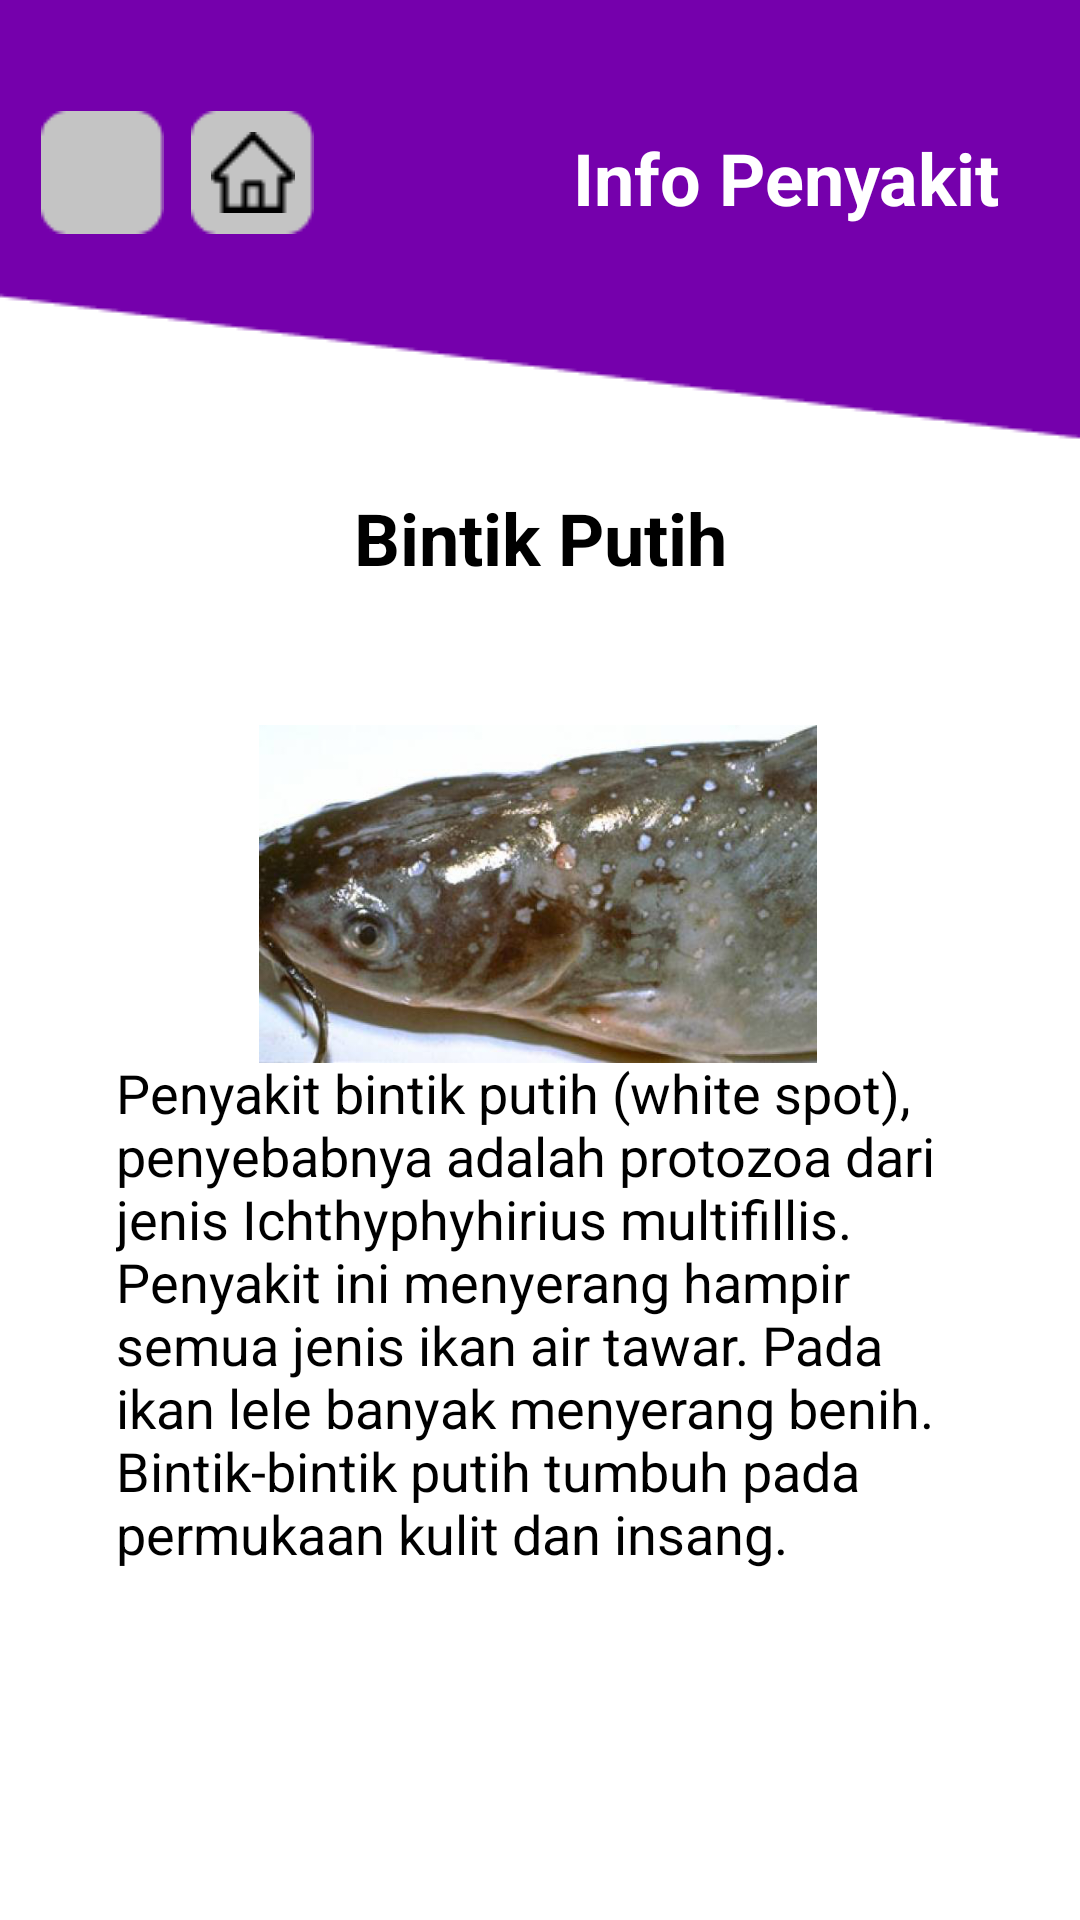

Reconstruct the res/layout file that produces this screen, plus the resources it refers to.
<!-- AndroidManifest.xml: application theme Theme.SistemPakarIkanLele -->
<!-- res/layout/activity_bintikputih.xml -->
<?xml version="1.0" encoding="utf-8"?>
<androidx.constraintlayout.widget.ConstraintLayout xmlns:android="http://schemas.android.com/apk/res/android"
    xmlns:app="http://schemas.android.com/apk/res-auto"
    xmlns:tools="http://schemas.android.com/tools"
    android:layout_width="match_parent"
    android:layout_height="match_parent"
    android:background="@drawable/backgroundungu"
    tools:context="bintikputih">

    <ImageView
        android:id="@+id/imageView7"
        android:layout_width="186dp"
        android:layout_height="198dp"
        app:layout_constraintBottom_toBottomOf="parent"
        app:layout_constraintEnd_toEndOf="parent"
        app:layout_constraintHorizontal_bias="0.497"
        app:layout_constraintStart_toStartOf="parent"
        app:layout_constraintTop_toTopOf="parent"
        app:layout_constraintVertical_bias="0.45"
        app:srcCompat="@drawable/bintikputih" />

    <TextView
        android:id="@+id/textView10"
        android:layout_width="wrap_content"
        android:layout_height="wrap_content"
        android:text="Info Penyakit"
        android:textColor="@color/white"
        android:textSize="24dp"
        android:textStyle="bold"
        app:layout_constraintBottom_toBottomOf="parent"
        app:layout_constraintEnd_toEndOf="parent"
        app:layout_constraintHorizontal_bias="0.877"
        app:layout_constraintStart_toStartOf="parent"
        app:layout_constraintTop_toTopOf="parent"
        app:layout_constraintVertical_bias="0.071" />

    <ImageView
        android:id="@+id/back"
        android:layout_width="wrap_content"
        android:layout_height="wrap_content"
        app:layout_constraintBottom_toBottomOf="parent"
        app:layout_constraintEnd_toEndOf="parent"
        app:layout_constraintHorizontal_bias="0.043"
        app:layout_constraintStart_toStartOf="parent"
        app:layout_constraintTop_toTopOf="parent"
        app:layout_constraintVertical_bias="0.062"
        app:srcCompat="@drawable/kotakback" />

    <ImageView
        android:id="@+id/home"
        android:layout_width="wrap_content"
        android:layout_height="wrap_content"
        app:layout_constraintBottom_toBottomOf="parent"
        app:layout_constraintEnd_toEndOf="parent"
        app:layout_constraintHorizontal_bias="0.2"
        app:layout_constraintStart_toStartOf="parent"
        app:layout_constraintTop_toTopOf="parent"
        app:layout_constraintVertical_bias="0.062"
        app:srcCompat="@drawable/kotakback" />

    <ImageView
        android:id="@+id/imageView15"
        android:layout_width="wrap_content"
        android:layout_height="wrap_content"
        app:layout_constraintBottom_toBottomOf="@+id/back"
        app:layout_constraintEnd_toEndOf="@+id/back"
        app:layout_constraintStart_toStartOf="@+id/back"
        app:layout_constraintTop_toTopOf="@+id/back"
        app:srcCompat="@drawable/back" />

    <ImageView
        android:id="@+id/imageView3"
        android:layout_width="wrap_content"
        android:layout_height="wrap_content"
        app:layout_constraintBottom_toBottomOf="@+id/home"
        app:layout_constraintEnd_toEndOf="@+id/home"
        app:layout_constraintStart_toStartOf="@+id/home"
        app:layout_constraintTop_toTopOf="@+id/home"
        app:srcCompat="@drawable/home" />

    <TextView
        android:id="@+id/textView11"
        android:layout_width="wrap_content"
        android:layout_height="wrap_content"
        android:text="Bintik Putih"
        android:textColor="@color/black"
        android:textSize="24dp"
        android:textStyle="bold"
        app:layout_constraintBottom_toBottomOf="parent"
        app:layout_constraintEnd_toEndOf="parent"
        app:layout_constraintStart_toStartOf="parent"
        app:layout_constraintTop_toTopOf="parent"
        app:layout_constraintVertical_bias="0.268" />

    <TextView
        android:id="@+id/textView3"
        android:layout_width="283dp"
        android:layout_height="266dp"
        android:text="Penyakit bintik putih (white spot), penyebabnya adalah protozoa dari jenis Ichthyphyhirius multifillis. Penyakit ini menyerang hampir semua jenis ikan air tawar. Pada ikan lele banyak menyerang benih. Bintik-bintik putih tumbuh pada permukaan kulit dan insang."
        android:textColor="@color/black"
        android:textSize="18dp"
        app:layout_constraintBottom_toBottomOf="parent"
        app:layout_constraintEnd_toEndOf="parent"
        app:layout_constraintStart_toStartOf="parent"
        app:layout_constraintTop_toTopOf="parent"
        app:layout_constraintVertical_bias="0.941" />
</androidx.constraintlayout.widget.ConstraintLayout>
<!-- resources referenced by this layout -->
<resources>
  <!-- drawable backgroundungu: png bitmap (drawable, 2709 bytes) -->
  <!-- drawable bintikputih: png bitmap (drawable, 270978 bytes) -->
  <!-- drawable home: png bitmap (drawable, 380 bytes) -->
  <!-- drawable kotakback: png bitmap (drawable, 446 bytes) -->
  <style name="Theme.SistemPakarIkanLele" parent="Theme.MaterialComponents.DayNight.DarkActionBar">
          
          <item name="colorPrimary">@color/purple_500</item>
          <item name="colorPrimaryVariant">@color/purple_700</item>
          <item name="colorOnPrimary">@color/white</item>
          
          <item name="colorSecondary">@color/teal_200</item>
          <item name="colorSecondaryVariant">@color/teal_700</item>
          <item name="colorOnSecondary">@color/black</item>
          
          <item name="android:statusBarColor" tools:targetApi="l">?attr/colorPrimaryVariant</item>
          
      </style>
  <!-- not gathered from this repository: default colours our renderer supplied (Android Studio template values) -->
  <color name="purple_500">#FF6200EE</color>
  <color name="purple_700">#FF3700B3</color>
  <color name="teal_200">#FF03DAC5</color>
  <color name="teal_700">#FF018786</color>
  <color name="black">#FF000000</color>
  <color name="white">#FFFFFFFF</color>
</resources>
